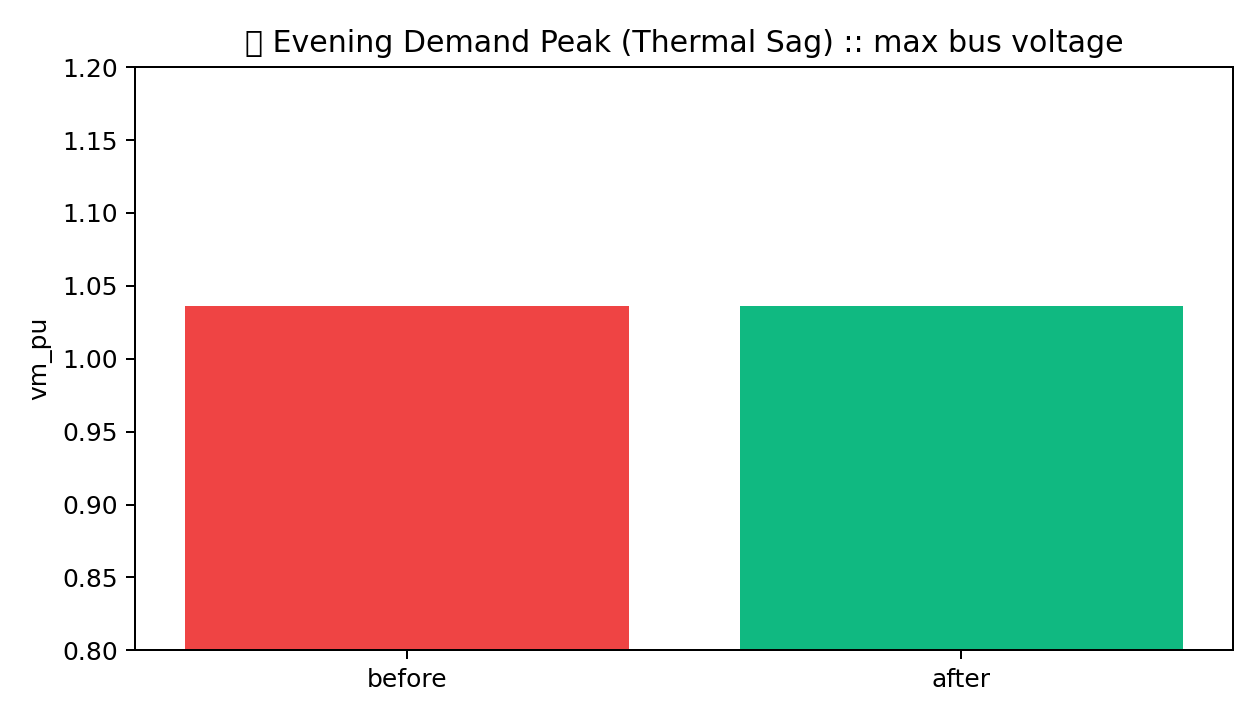

The file beside this chart, header and first rows:
rank, action_id, action_type, name, converged, resolved, residual_violations_count, residual_voltage_violations, residual_loading_violations, min_vm_pu, max_vm_pu, max_line_loading_percent, renewable_retained_pct, cost_proxy, score, description, violations_detail
1, hybrid_reconfig_s1_battery, HYBRID, Hybrid: Reconfiguration (S1) + Battery (…, True, False, 2, 0, 0, 0.9524, 1.036, 45.77, 100.0, 2.0, 15.0, Closed tie-switch S1 and dispatched Batt…, [{'element_type': 'trafo', 'element_id':…
2, reconfig_switch_4, FEEDER_RECONFIGURATION, Feeder Reconfiguration (S1), True, False, 9, 7, 0, 0.9428, 1.036, 59.73, 100.0, 1.0, -395.9, Closed tie-switch S1 at Bus 8 (Line 14) …, [{'element_type': 'bus', 'element_id': 3…
3, battery_coordinated_b5_b10, BATTERY_DISPATCH, Dual-Battery Coordinated Dispatch (-2.0 …, True, False, 9, 7, 0, 0.9465, 1.036, 48.87, 100.0, 2.0, -401.1, Coordinated dispatch of Battery 1 (Bus 5…, [{'element_type': 'bus', 'element_id': 4…
4, battery_-2.00mw_bus11, BATTERY_DISPATCH, Battery Dispatch (-2.00 MW), True, False, 11, 9, 0, 0.9339, 1.036, 62.46, 100.0, 2.0, -530.7, Dispatched Battery Bus 11 at Bus 11 to -…, [{'element_type': 'bus', 'element_id': 3…
5, battery_-1.50mw_bus11, BATTERY_DISPATCH, Battery Dispatch (-1.50 MW), True, False, 11, 9, 0, 0.9281, 1.036, 71.61, 100.0, 2.0, -536.2, Dispatched Battery Bus 11 at Bus 11 to -…, [{'element_type': 'bus', 'element_id': 3…
6, battery_-1.00mw_bus11, BATTERY_DISPATCH, Battery Dispatch (-1.00 MW), True, False, 11, 9, 0, 0.9219, 1.036, 81.41, 100.0, 2.0, -541.8, Dispatched Battery Bus 11 at Bus 11 to -…, [{'element_type': 'bus', 'element_id': 3…
7, battery_-0.50mw_bus11, BATTERY_DISPATCH, Battery Dispatch (-0.50 MW), True, False, 11, 9, 0, 0.9154, 1.036, 91.74, 100.0, 2.0, -547.7, Dispatched Battery Bus 11 at Bus 11 to -…, [{'element_type': 'bus', 'element_id': 3…
8, reconfig_switch_2, FEEDER_RECONFIGURATION, Feeder Reconfiguration (S3), True, False, 13, 9, 2, 0.908, 1.036, 102.5, 100.0, 1.0, -658.9, Closed tie-switch S3 at Bus 4 (Line 13) …, [{'element_type': 'bus', 'element_id': 3…
9, reconfig_switch_1, FEEDER_RECONFIGURATION, Feeder Reconfiguration (S2), True, False, 13, 9, 2, 0.9074, 1.036, 102.3, 100.0, 1.0, -658.9, Closed tie-switch S2 at Bus 7 (Line 12) …, [{'element_type': 'bus', 'element_id': 3…
10, curtail_15pct, CURTAILMENT, Solar Curtailment (15%), True, False, 13, 9, 2, 0.905, 1.036, 107.4, 85.0, 3.0, -721.6, Curtailed solar generation by 15% across…, [{'element_type': 'bus', 'element_id': 3…
11, curtail_30pct, CURTAILMENT, Solar Curtailment (30%), True, False, 13, 9, 2, 0.9015, 1.036, 112.4, 70.0, 3.0, -754.5, Curtailed solar generation by 30% across…, [{'element_type': 'bus', 'element_id': 3…
12, curtail_50pct, CURTAILMENT, Solar Curtailment (50%), True, False, 13, 9, 2, 0.8967, 1.036, 119.2, 50.0, 3.0, -798.4, Curtailed solar generation by 50% across…, [{'element_type': 'bus', 'element_id': 3…
13, curtail_75pct, CURTAILMENT, Solar Curtailment (75%), True, False, 13, 9, 2, 0.8905, 1.036, 127.8, 25.0, 3.0, -853.3, Curtailed solar generation by 75% across…, [{'element_type': 'bus', 'element_id': 3…
14, curtail_100pct, CURTAILMENT, Solar Curtailment (100%), True, False, 14, 10, 2, 0.8841, 1.036, 136.7, 0.0, 3.0, -971.7, Curtailed solar generation by 100% acros…, [{'element_type': 'bus', 'element_id': 2…
